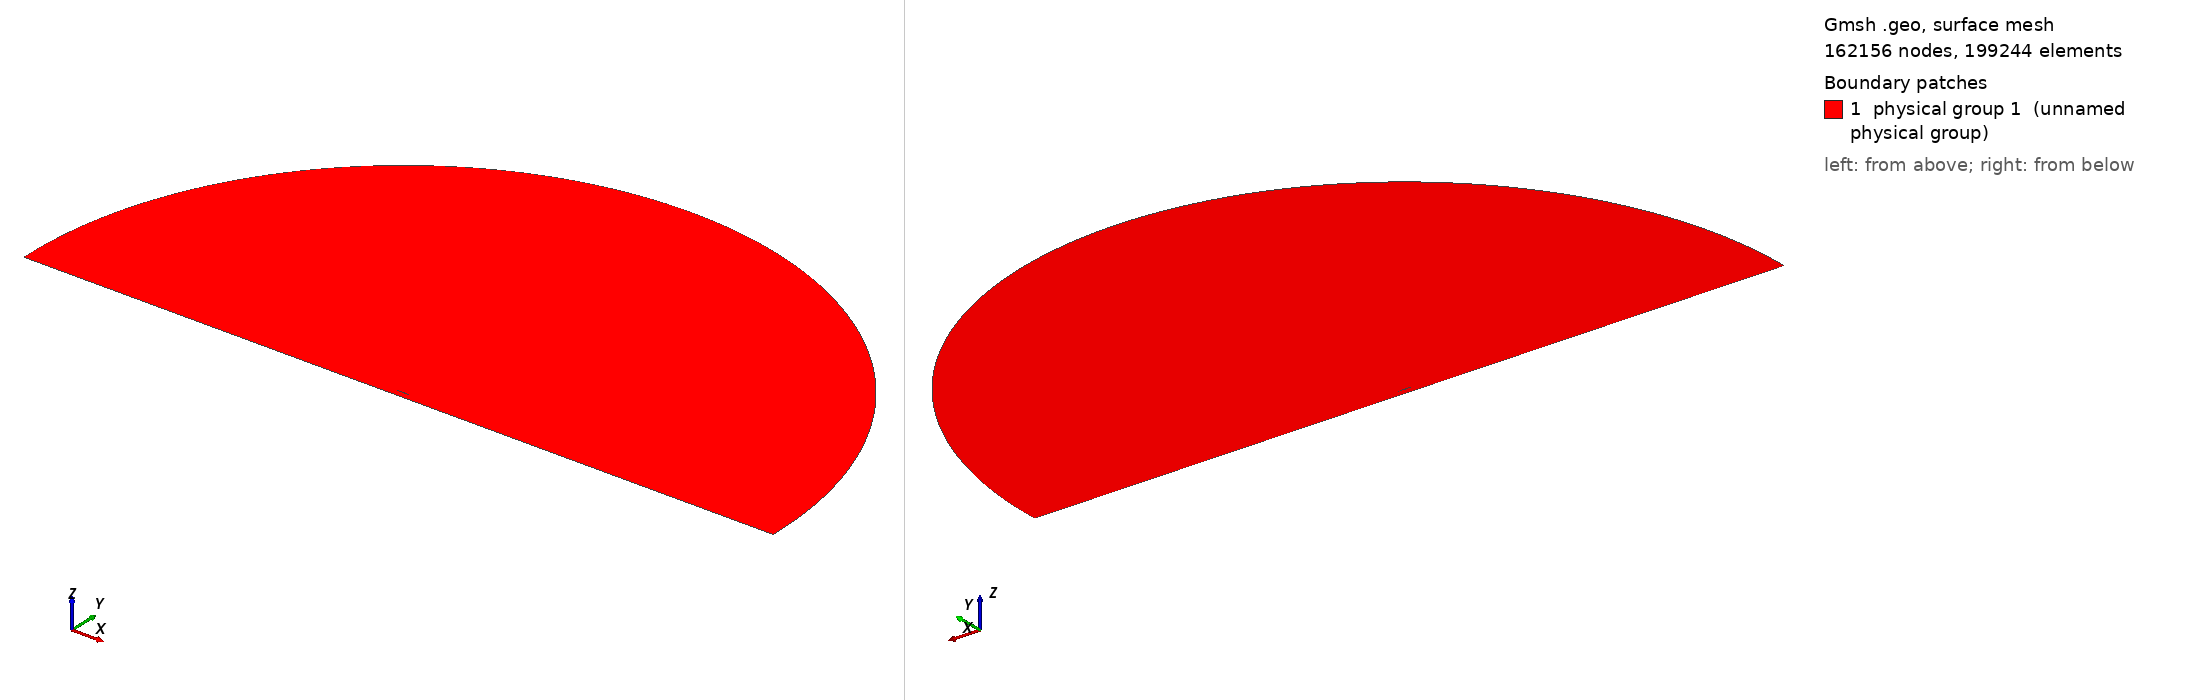

Gmsh geometry script, surface-meshed: 162156 nodes, 199244 surface elements. Boundary patches (legend numbers): 1 physical group 1 (unnamed physical group). Left view from above one corner, right view from below the opposite corner. Legend entries are the model's physical surfaces. The drawing asked Gmsh for element sizes between 1% and 20% of the model's largest extent; the script's own settings can give other sizes.

=== mesh.geo (drawn) ===
// ===========================================
// ==================================MESH FILE
// ===========================================

h = 0.0003;
H = 1;
R = 30;
D = 0.5;
BL = 0.08;
AoA = 0;
BL_size  = 1e-05;
BL_thickness = 0.01;
BL_ratio = 1.029;
progsWfwd = 1.01;
progsWaft = 1.01;
prognW = 1.05612;
numWfwd = 423;
numWaft = 423;
nblW = 112;
hrat = 15;
// =====================================POINTS
Point(1) = {1, 0, 0.0, 1*h};
Point(2) = {0.994046, 0.00127452, 0.0, 1*h};
Point(3) = {0.985294, 0.00306708, 0.0, 1*h};
Point(4) = {0.975054, 0.00507135, 0.0, 1*h};
Point(5) = {0.964257, 0.00709196, 0.0, 1*h};
Point(6) = {0.953226, 0.00906902, 0.0, 1*h};
Point(7) = {0.942125, 0.0109783, 0.0, 1*h};
Point(8) = {0.930989, 0.0128207, 0.0, 1*h};
Point(9) = {0.919832, 0.0146003, 0.0, 1*h};
Point(10) = {0.908657, 0.0163233, 0.0, 1*h};
Point(11) = {0.897467, 0.0179955, 0.0, 1*h};
Point(12) = {0.886262, 0.0196231, 0.0, 1*h};
Point(13) = {0.875043, 0.0212119, 0.0, 1*h};
Point(14) = {0.863811, 0.0227674, 0.0, 1*h};
Point(15) = {0.852566, 0.024295, 0.0, 1*h};
Point(16) = {0.841309, 0.0257994, 0.0, 1*h};
Point(17) = {0.830041, 0.027285, 0.0, 1*h};
Point(18) = {0.818762, 0.0287556, 0.0, 1*h};
Point(19) = {0.807472, 0.0302146, 0.0, 1*h};
Point(20) = {0.796171, 0.0316647, 0.0, 1*h};
Point(21) = {0.784861, 0.0331078, 0.0, 1*h};
Point(22) = {0.773542, 0.0345456, 0.0, 1*h};
Point(23) = {0.762213, 0.0359789, 0.0, 1*h};
Point(24) = {0.750875, 0.0374083, 0.0, 1*h};
Point(25) = {0.739529, 0.0388339, 0.0, 1*h};
Point(26) = {0.728175, 0.0402554, 0.0, 1*h};
Point(27) = {0.716813, 0.0416723, 0.0, 1*h};
Point(28) = {0.705451, 0.043083, 0.0, 1*h};
Point(29) = {0.694101, 0.0444821, 0.0, 1*h};
Point(30) = {0.682765, 0.0458622, 0.0, 1*h};
Point(31) = {0.671445, 0.0472166, 0.0, 1*h};
Point(32) = {0.66014, 0.048539, 0.0, 1*h};
Point(33) = {0.648851, 0.0498235, 0.0, 1*h};
Point(34) = {0.637575, 0.0510645, 0.0, 1*h};
Point(35) = {0.626313, 0.0522572, 0.0, 1*h};
Point(36) = {0.615064, 0.0533972, 0.0, 1*h};
Point(37) = {0.603827, 0.0544807, 0.0, 1*h};
Point(38) = {0.592602, 0.0555047, 0.0, 1*h};
Point(39) = {0.581387, 0.0564665, 0.0, 1*h};
Point(40) = {0.570182, 0.0573642, 0.0, 1*h};
Point(41) = {0.558987, 0.0581965, 0.0, 1*h};
Point(42) = {0.547799, 0.0589625, 0.0, 1*h};
Point(43) = {0.536619, 0.0596616, 0.0, 1*h};
Point(44) = {0.525447, 0.0602938, 0.0, 1*h};
Point(45) = {0.51428, 0.0608594, 0.0, 1*h};
Point(46) = {0.50312, 0.0613588, 0.0, 1*h};
Point(47) = {0.491965, 0.0617926, 0.0, 1*h};
Point(48) = {0.480814, 0.0621615, 0.0, 1*h};
Point(49) = {0.469668, 0.062466, 0.0, 1*h};
Point(50) = {0.458525, 0.0627068, 0.0, 1*h};
Point(51) = {0.447386, 0.0628843, 0.0, 1*h};
Point(52) = {0.43625, 0.0629986, 0.0, 1*h};
Point(53) = {0.425113, 0.0630498, 0.0, 1*h};
Point(54) = {0.413966, 0.0630393, 0.0, 1*h};
Point(55) = {0.402804, 0.0629709, 0.0, 1*h};
Point(56) = {0.39163, 0.0628477, 0.0, 1*h};
Point(57) = {0.380444, 0.0626722, 0.0, 1*h};
Point(58) = {0.369249, 0.0624456, 0.0, 1*h};
Point(59) = {0.358046, 0.0621684, 0.0, 1*h};
Point(60) = {0.346838, 0.0618406, 0.0, 1*h};
Point(61) = {0.335626, 0.0614614, 0.0, 1*h};
Point(62) = {0.324411, 0.0610294, 0.0, 1*h};
Point(63) = {0.313196, 0.060543, 0.0, 1*h};
Point(64) = {0.30198, 0.0600002, 0.0, 1*h};
Point(65) = {0.290766, 0.0593989, 0.0, 1*h};
Point(66) = {0.279555, 0.0587369, 0.0, 1*h};
Point(67) = {0.268348, 0.0580119, 0.0, 1*h};
Point(68) = {0.257147, 0.057222, 0.0, 1*h};
Point(69) = {0.245954, 0.0563651, 0.0, 1*h};
Point(70) = {0.234769, 0.0554397, 0.0, 1*h};
Point(71) = {0.223594, 0.0544441, 0.0, 1*h};
Point(72) = {0.212432, 0.0533772, 0.0, 1*h};
Point(73) = {0.201284, 0.0522377, 0.0, 1*h};
Point(74) = {0.190153, 0.0510243, 0.0, 1*h};
Point(75) = {0.179042, 0.0497359, 0.0, 1*h};
Point(76) = {0.167953, 0.0483708, 0.0, 1*h};
Point(77) = {0.156891, 0.046927, 0.0, 1*h};
Point(78) = {0.145861, 0.0454016, 0.0, 1*h};
Point(79) = {0.13487, 0.0437913, 0.0, 1*h};
Point(80) = {0.123925, 0.0420911, 0.0, 1*h};
Point(81) = {0.113037, 0.0402945, 0.0, 1*h};
Point(82) = {0.10222, 0.0383933, 0.0, 1*h};
Point(83) = {0.0914892, 0.0363774, 0.0, 1*h};
Point(84) = {0.0808693, 0.0342353, 0.0, 1*h};
Point(85) = {0.0703944, 0.031954, 0.0, 1*h};
Point(86) = {0.0601187, 0.0295205, 0.0, 1*h};
Point(87) = {0.0501343, 0.0269263, 0.0, 1*h};
Point(88) = {0.0406062, 0.0241803, 0.0, 1*h};
Point(89) = {0.0318205, 0.021335, 0.0, 1*h};
Point(90) = {0.0241704, 0.0185141, 0.0, 1*h};
Point(91) = {0.0179609, 0.0158793, 0.0, 1*h};
Point(92) = {0.0131837, 0.0135315, 0.0, 1*h};
Point(93) = {0.0095798, 0.0114718, 0.0, 1*h};
Point(94) = {0.00684531, 0.00964432, 0.0, 1*h};
Point(95) = {0.00474832, 0.00798839, 0.0, 1*h};
Point(96) = {0.00313141, 0.00645095, 0.0, 1*h};
Point(97) = {0.00189864, 0.00499461, 0.0, 1*h};
Point(98) = {0.000996541, 0.00359588, 0.0, 1*h};
Point(99) = {0.000390087, 0.00223329, 0.0, 1*h};
Point(100) = {6.5639e-05, 0.000934113, 0.0, 1*h};
Point(101) = {3.22188e-07, 6.37641e-05, 0.0, 1*h};
Point(102) = {1.20408e-05, -0.000261051, 0.0, 1*h};
Point(103) = {0.000242843, -0.00139327, 0.0, 1*h};
Point(104) = {0.000810233, -0.00256025, 0.0, 1*h};
Point(105) = {0.00171487, -0.0037182, 0.0, 1*h};
Point(106) = {0.00294536, -0.00486798, 0.0, 1*h};
Point(107) = {0.00454171, -0.00603775, 0.0, 1*h};
Point(108) = {0.0065755, -0.00725389, 0.0, 1*h};
Point(109) = {0.00917929, -0.0085555, 0.0, 1*h};
Point(110) = {0.0125645, -0.00998872, 0.0, 1*h};
Point(111) = {0.0170331, -0.0116009, 0.0, 1*h};
Point(112) = {0.0229225, -0.0134166, 0.0, 1*h};
Point(113) = {0.0303893, -0.0153913, 0.0, 1*h};
Point(114) = {0.0392102, -0.0174102, 0.0, 1*h};
Point(115) = {0.0489336, -0.0193614, 0.0, 1*h};
Point(116) = {0.0591834, -0.0211907, 0.0, 1*h};
Point(117) = {0.069742, -0.0228877, 0.0, 1*h};
Point(118) = {0.0804961, -0.0244595, 0.0, 1*h};
Point(119) = {0.0913841, -0.0259178, 0.0, 1*h};
Point(120) = {0.10237, -0.0272737, 0.0, 1*h};
Point(121) = {0.11343, -0.0285372, 0.0, 1*h};
Point(122) = {0.124548, -0.0297169, 0.0, 1*h};
Point(123) = {0.135713, -0.03082, 0.0, 1*h};
Point(124) = {0.146916, -0.0318527, 0.0, 1*h};
Point(125) = {0.15815, -0.0328204, 0.0, 1*h};
Point(126) = {0.169404, -0.0337272, 0.0, 1*h};
Point(127) = {0.180672, -0.0345746, 0.0, 1*h};
Point(128) = {0.191948, -0.0353637, 0.0, 1*h};
Point(129) = {0.203232, -0.0360952, 0.0, 1*h};
Point(130) = {0.214522, -0.03677, 0.0, 1*h};
Point(131) = {0.225817, -0.0373887, 0.0, 1*h};
Point(132) = {0.237115, -0.037952, 0.0, 1*h};
Point(133) = {0.248416, -0.0384603, 0.0, 1*h};
Point(134) = {0.259719, -0.0389139, 0.0, 1*h};
Point(135) = {0.271023, -0.0393132, 0.0, 1*h};
Point(136) = {0.282327, -0.0396584, 0.0, 1*h};
Point(137) = {0.293631, -0.0399496, 0.0, 1*h};
Point(138) = {0.304932, -0.0401869, 0.0, 1*h};
Point(139) = {0.316232, -0.0403703, 0.0, 1*h};
Point(140) = {0.327528, -0.0404998, 0.0, 1*h};
Point(141) = {0.33882, -0.0405751, 0.0, 1*h};
Point(142) = {0.350107, -0.0405961, 0.0, 1*h};
Point(143) = {0.361387, -0.0405624, 0.0, 1*h};
Point(144) = {0.372661, -0.0404735, 0.0, 1*h};
Point(145) = {0.383925, -0.0403287, 0.0, 1*h};
Point(146) = {0.39518, -0.0401273, 0.0, 1*h};
Point(147) = {0.406423, -0.0398681, 0.0, 1*h};
Point(148) = {0.417654, -0.0395499, 0.0, 1*h};
Point(149) = {0.42887, -0.039171, 0.0, 1*h};
Point(150) = {0.440069, -0.0387295, 0.0, 1*h};
Point(151) = {0.451249, -0.0382231, 0.0, 1*h};
Point(152) = {0.462409, -0.0376488, 0.0, 1*h};
Point(153) = {0.473551, -0.0370033, 0.0, 1*h};
Point(154) = {0.484687, -0.0362842, 0.0, 1*h};
Point(155) = {0.495824, -0.0354936, 0.0, 1*h};
Point(156) = {0.506963, -0.0346343, 0.0, 1*h};
Point(157) = {0.518105, -0.0337089, 0.0, 1*h};
Point(158) = {0.529251, -0.0327203, 0.0, 1*h};
Point(159) = {0.540401, -0.0316712, 0.0, 1*h};
Point(160) = {0.551555, -0.0305644, 0.0, 1*h};
Point(161) = {0.562714, -0.0294029, 0.0, 1*h};
Point(162) = {0.573879, -0.0281895, 0.0, 1*h};
Point(163) = {0.585051, -0.0269274, 0.0, 1*h};
Point(164) = {0.596231, -0.0256196, 0.0, 1*h};
Point(165) = {0.607421, -0.0242694, 0.0, 1*h};
Point(166) = {0.618622, -0.0228802, 0.0, 1*h};
Point(167) = {0.629836, -0.0214557, 0.0, 1*h};
Point(168) = {0.641066, -0.02, 0.0, 1*h};
Point(169) = {0.652314, -0.0185172, 0.0, 1*h};
Point(170) = {0.663583, -0.0170121, 0.0, 1*h};
Point(171) = {0.674876, -0.0154898, 0.0, 1*h};
Point(172) = {0.686195, -0.0139564, 0.0, 1*h};
Point(173) = {0.69754, -0.0124188, 0.0, 1*h};
Point(174) = {0.708895, -0.0108871, 0.0, 1*h};
Point(175) = {0.720227, -0.00937442, 0.0, 1*h};
Point(176) = {0.73152, -0.00789245, 0.0, 1*h};
Point(177) = {0.742766, -0.00645248, 0.0, 1*h};
Point(178) = {0.753959, -0.00506806, 0.0, 1*h};
Point(179) = {0.765097, -0.00375366, 0.0, 1*h};
Point(180) = {0.776185, -0.00252268, 0.0, 1*h};
Point(181) = {0.78723, -0.00138699, 0.0, 1*h};
Point(182) = {0.798241, -0.000356559, 0.0, 1*h};
Point(183) = {0.809227, 0.000560915, 0.0, 1*h};
Point(184) = {0.820198, 0.00136008, 0.0, 1*h};
Point(185) = {0.831164, 0.00203794, 0.0, 1*h};
Point(186) = {0.842134, 0.00259364, 0.0, 1*h};
Point(187) = {0.853115, 0.00302833, 0.0, 1*h};
Point(188) = {0.864114, 0.00334479, 0.0, 1*h};
Point(189) = {0.875133, 0.0035472, 0.0, 1*h};
Point(190) = {0.886177, 0.00364081, 0.0, 1*h};
Point(191) = {0.897246, 0.00363168, 0.0, 1*h};
Point(192) = {0.908343, 0.00352647, 0.0, 1*h};
Point(193) = {0.919464, 0.0033322, 0.0, 1*h};
Point(194) = {0.930611, 0.00305615, 0.0, 1*h};
Point(195) = {0.941774, 0.00270595, 0.0, 1*h};
Point(196) = {0.952945, 0.00228947, 0.0, 1*h};
Point(197) = {0.964056, 0.0018176, 0.0, 1*h};
Point(198) = {0.974963, 0.00130593, 0.0, 1*h};
Point(199) = {0.985314, 0.00078368, 0.0, 1*h};
Point(200) = {0.993991, 0.000324963, 0.0, 1*h};
Point(201) = {1, 0, 0.0, 1*h};

 // farfield
Point(203) = {0.5, 0, 0,H};
Point(204) = {R+0.5, 0, 0,1/10*H};
Point(205) = {0.5, R, 0,H};
Point(206) = {0.5-R, 0, 0,H};
Point(207) = {0, -R, 0,H};
Point(208) = {R+0.5,  -D+BL, 0,1/10*H};
Point(209) = {1, -D+BL, 0,1/5*H};
Point(210) = {0, -D+BL, 0,1/5*H};
Point(211) = {0.5-R, -D+BL, 0,H};
Point(212) = {R+0.5,  -D, 0,1/5*H};
Point(213) = {0.5-R, -D, 0,1/5*H};
Point(214) = {1, -D, 0,1/5*H};
Point(215) = {0, -D, 0,1/5*H};
Point(216) = {1.2, -0, 0,2*h};
Point(217) = {1.4, -0, 0,3*h};


// =====================================CURVES

Spline(1) = {1:46};
Spline(2) = {46:101};
Spline(3) = {1 :200, 1};

 // farfield
Circle(5) = {204,203,205};
Circle(6) = {205,203,206};
Line(7) = {204,208};
Line(8) = {208,209};
Line(9) = {209,210};
Line(10) = {210,211};
Line(11) = {211,206};
Line(13) = {208,212};
Line(14) = {213,211};
Line(15) = {212,214};
Line(16) = {214,215};
Line(17) = {215,213};
Line(18) = {209,214};
Line(19) = {210,215};
Transfinite Line{9 , 16} = 1/h/hrat Using Progression 1;
Transfinite Line{8 , 15} = numWaft Using Progression 1/progsWaft;
Transfinite Line{10 , 17} = numWfwd Using Progression progsWfwd;
Transfinite Line{13 , 18, 19} =  nblW Using Progression 1/prognW;
Transfinite Line{14} =  nblW Using Progression prognW;


// =====================================LOOPS

Line Loop(1) = {3};
Line Loop(2) = {-11,-10,-9,-8,-7,5,6};
Line Loop(3) = {-10,19,17,14};
Line Loop(4) = {-9,18,16,-19};
Line Loop(5) = {-8,13,15,-18};
Rotate {{0, 0, -1}, {0.25, 0, 0}, Pi * AoA / 180} 
 {Curve{3};}


// =====================================SURFS

Plane Surface(1) = {1,2};
Plane Surface(2) = {3};
Transfinite Surface{2};
 Recombine Surface{2};
Plane Surface(3) = {4};
Transfinite Surface{3};
 Recombine Surface{3};
Plane Surface(4) = {5};
Transfinite Surface{4};
 Recombine Surface{4};
Point{216} In Surface{1};
Point{217} In Surface{1};
Field[1]=BoundaryLayer;
Field[1].CurvesList={3};
Field[1].Quads=1;
Field[1].Ratio= BL_ratio;
Field[1].Size=BL_size;
Field[1].Thickness=BL_thickness;
Field[1].FanPointsList={1};
Field[1].FanPointsSizesList={40};
BoundaryLayer Field = 1;
Physical Surface(1) = {1,2,3,4};
Physical Line("FARFIELD") = {14,11,6,5,7,13};
Physical Line("WALL") = {15,16,17};
Physical Line("AIRFOIL") = {3};


// 1: MeshAdapt, 2: Automatic, 3: Initial mesh only, 5: Delaunay, 6: Frontal-Delaunay, 7: BAMG, 8: Frontal-Delaunay for Quads, 9: Packing of Parallelograms
Mesh.Algorithm = 2;

//Mesh.RandomFactor = 1e-09;
